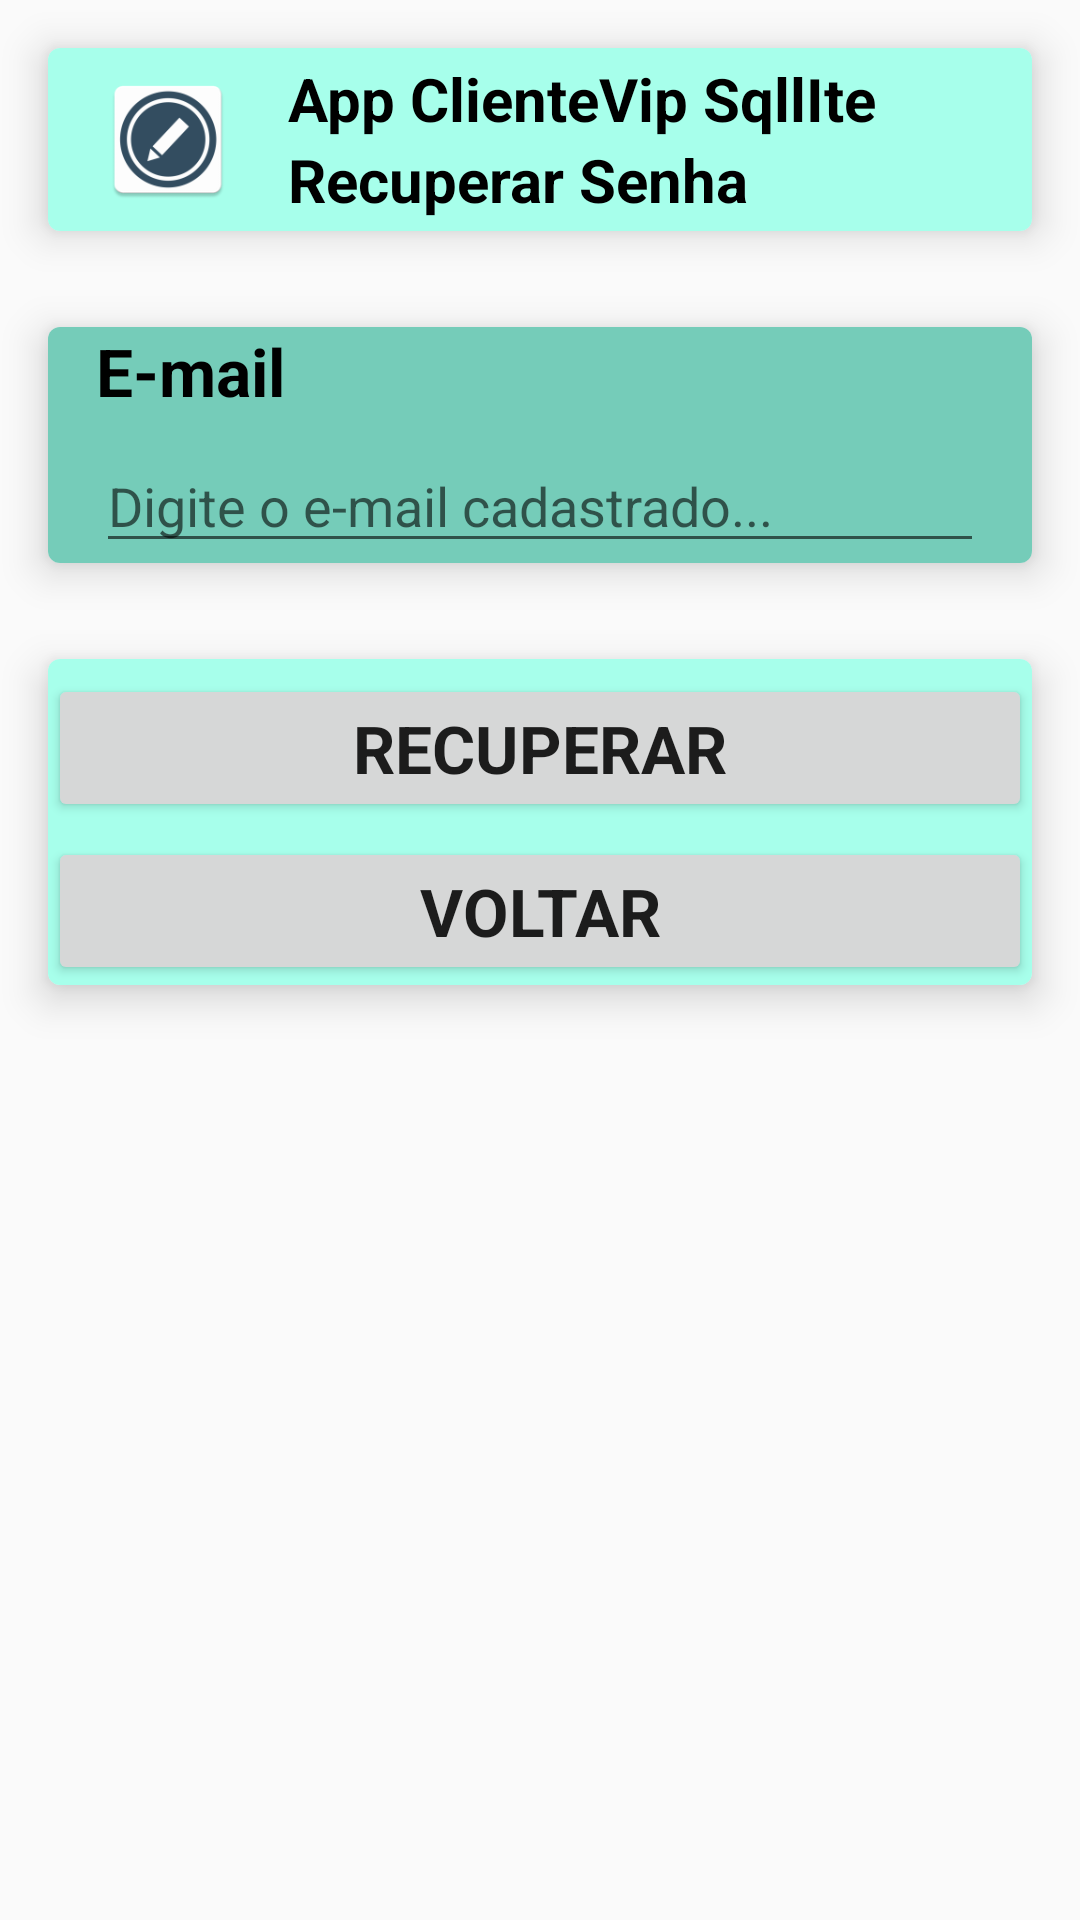

Here is an Android app screen rendered from its layout file. Give the layout XML and the strings, colors and styles it references.
<!-- AndroidManifest.xml: application theme Theme.AppClienteVipSqlLite -->
<!-- res/layout/activity_recuperar_senha_card.xml -->
<?xml version="1.0" encoding="utf-8"?>
<androidx.appcompat.widget.LinearLayoutCompat xmlns:android="http://schemas.android.com/apk/res/android"
    xmlns:app="http://schemas.android.com/apk/res-auto"
    xmlns:tools="http://schemas.android.com/tools"
    android:layout_width="match_parent"
    android:layout_height="match_parent"
    android:orientation="vertical"
    tools:context=".view.RecuperarSenhaActivity">

    
    <androidx.cardview.widget.CardView
        android:layout_width="match_parent"
        android:layout_height="wrap_content"
        android:layout_margin="16dp"
        app:cardCornerRadius="4dp"
        app:cardElevation="8dp">

        <androidx.appcompat.widget.LinearLayoutCompat
            android:layout_width="match_parent"
            android:layout_height="match_parent"
            android:background="@color/primaryColor"
            android:orientation="vertical">

            <androidx.appcompat.widget.LinearLayoutCompat
                android:layout_width="match_parent"
                android:layout_height="match_parent"
                android:orientation="horizontal">

                <ImageView
                    android:layout_width="64dp"
                    android:layout_height="45dp"
                    android:layout_margin="8dp"
                    android:src="@mipmap/ic_novo_cadastro" />

                <androidx.appcompat.widget.LinearLayoutCompat
                    android:layout_width="match_parent"
                    android:layout_height="wrap_content"
                    android:layout_gravity="center"
                    android:orientation="vertical">

                    <TextView
                        android:id="@+id/txtAppName"
                        android:layout_width="match_parent"
                        android:layout_height="wrap_content"
                        android:text="@string/app_name"
                        android:textAppearance="@android:style/TextAppearance.Holo.Large.Inverse"
                        android:textColor="@color/primaryTextColor"
                        android:textSize="20sp"
                        android:textStyle="bold" />

                    <TextView
                        android:id="@+id/txtRecuperar"
                        android:layout_width="match_parent"
                        android:layout_height="wrap_content"
                        android:text="@string/txtRecuperarSenha"
                        android:textAppearance="@android:style/TextAppearance.Holo.Large.Inverse"
                        android:textColor="@color/primaryTextColor"
                        android:textSize="20sp"
                        android:textStyle="bold" />


                </androidx.appcompat.widget.LinearLayoutCompat>

            </androidx.appcompat.widget.LinearLayoutCompat>

        </androidx.appcompat.widget.LinearLayoutCompat>

    </androidx.cardview.widget.CardView>

    
    <androidx.cardview.widget.CardView
        android:layout_width="match_parent"
        android:layout_height="wrap_content"
        android:layout_margin="16dp"
        app:cardCornerRadius="4dp"
        app:cardElevation="8dp">

        <androidx.appcompat.widget.LinearLayoutCompat
            android:layout_width="match_parent"
            android:layout_height="wrap_content"
            android:layout_gravity="center"
            android:background="@color/primaryDarkColor"
            android:orientation="vertical">

            <TextView
                android:id="@+id/txtEmail"
                android:layout_width="wrap_content"
                android:layout_height="wrap_content"
                android:layout_marginLeft="16dp"
                android:text="@string/txtEmail"
                android:textAppearance="@android:style/TextAppearance.Holo.Large.Inverse"
                android:textColor="@color/primaryTextColor"
                android:textStyle="bold" />

            <EditText
                android:id="@+id/editEmail"
                android:layout_width="match_parent"
                android:layout_height="wrap_content"
                android:layout_marginLeft="16dp"
                android:layout_marginTop="8dp"
                android:layout_marginRight="16dp"
                android:ems="10"
                android:hint="@string/txtHintEmailRecuperacao"
                android:inputType="textEmailAddress" />


        </androidx.appcompat.widget.LinearLayoutCompat>

    </androidx.cardview.widget.CardView>

    
    <androidx.cardview.widget.CardView
        android:layout_width="match_parent"
        android:layout_height="wrap_content"
        android:layout_margin="16dp"
        app:cardCornerRadius="4dp"
        app:cardElevation="8dp">

        <androidx.appcompat.widget.LinearLayoutCompat
            android:layout_width="match_parent"
            android:layout_height="wrap_content"
            android:layout_gravity="center"
            android:background="@color/primaryColor"
            android:orientation="vertical">

            <Button
                android:id="@+id/btnRecuperar"
                android:layout_width="match_parent"
                android:layout_height="wrap_content"
                android:layout_marginTop="5dp"
                android:text="@string/btnRecuperar"
                android:textStyle="bold"
                android:textAppearance="@android:style/TextAppearance.Holo.Large" />

            <Button
                android:id="@+id/btnVoltar"
                android:layout_width="match_parent"
                android:layout_height="wrap_content"
                android:layout_marginTop="5dp"
                android:onClick="voltaClienteVip"
                android:text="@string/btnVoltar"
                android:textStyle="bold"
                android:textAppearance="@android:style/TextAppearance.Holo.Large" />

        </androidx.appcompat.widget.LinearLayoutCompat>


    </androidx.cardview.widget.CardView>

</androidx.appcompat.widget.LinearLayoutCompat>
<!-- resources referenced by this layout -->
<resources>
  <color name="primaryColor">#A7FFEB</color>
  <color name="primaryDarkColor">#75CCB9</color>
  <color name="primaryTextColor">#000000</color>
  <!-- mipmap ic_novo_cadastro: png bitmap (mipmap-hdpi, 3666 bytes) -->
  <string name="app_name">App ClienteVip SqllIte</string>
  <string name="btnRecuperar">RECUPERAR</string>
  <string name="btnVoltar">VOLTAR</string>
  <string name="txtEmail">E-mail</string>
  <string name="txtHintEmailRecuperacao">Digite o e-mail cadastrado...</string>
  <string name="txtRecuperarSenha">Recuperar Senha</string>
  <style name="Theme.AppClienteVipSqlLite" parent="Base.Theme.AppClienteVipSqlLite" />
  <style name="Base.Theme.AppClienteVipSqlLite" parent="Theme.AppCompat.Light.DarkActionBar">
          
          
      </style>
</resources>
